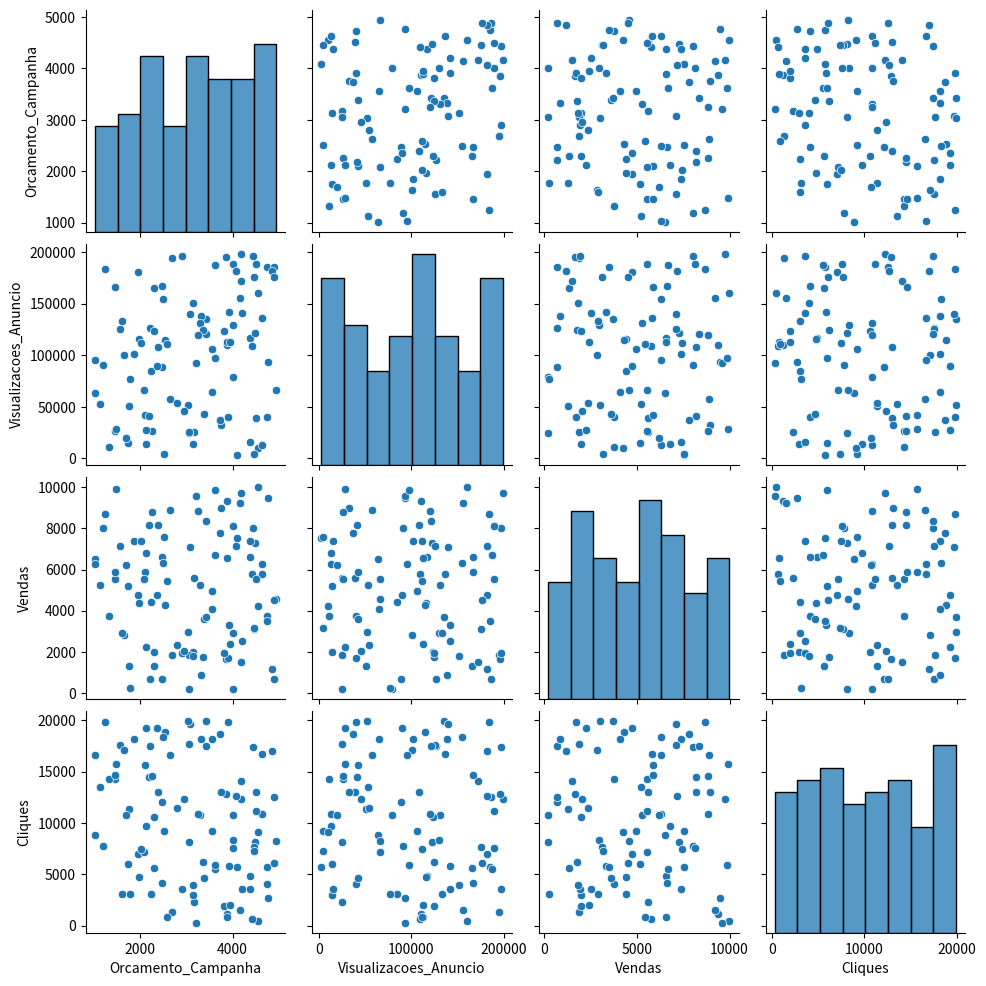
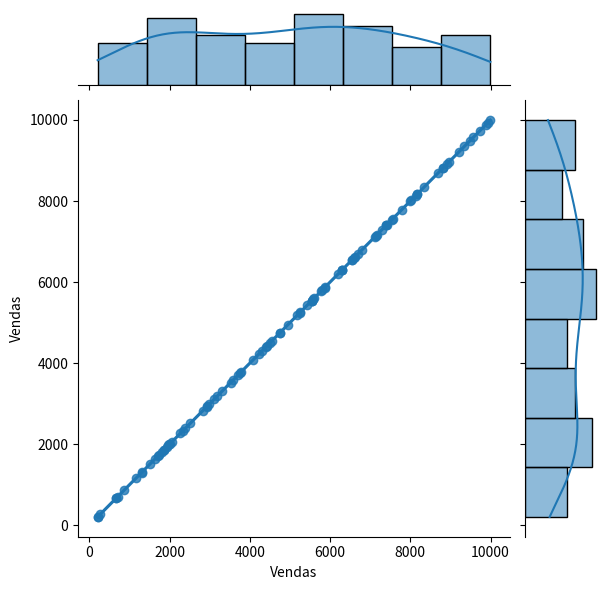
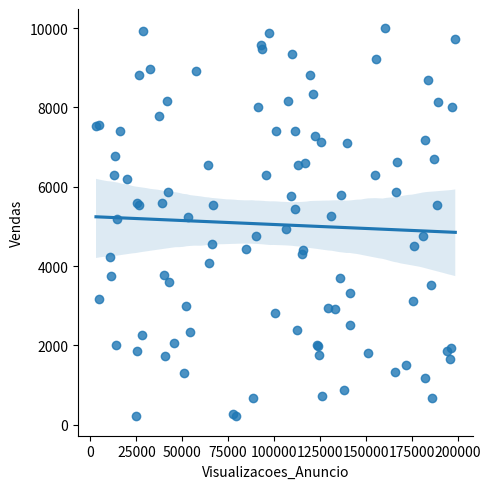

These figures' Python source, in order:
import pandas as pd
import numpy as np
import seaborn as sns
import matplotlib.pyplot as plt

# Criação de um dataset fictício 
np.random.seed(42)

dados = pd.DataFrame({
    "Orcamento_Campanha": np.random.randint(1000, 5000, size=100),
    "Visualizacoes_Anuncio": np.random.randint(2000, 200000, size=100),
    "Vendas": np.random.randint(10, 10000, size=100),
    "Cliques": np.random.randint(100, 20000, size=100)
})

#PairPlot: vizualizar todas as relações
sns.pairplot(dados)
plt.show()
plt.savefig('pairplot7.png')

#joinplot: explora a relação entre duas variaveis especificas
sns.jointplot(x='Vendas', y='Vendas', data=dados, kind="reg")
plt.show()
plt.savefig('joinplot7.png')

#lmplot: Visualizar a linha de regressão
sns.lmplot(x='Visualizacoes_Anuncio', y='Vendas', data=dados)
plt.show()
plt.savefig('lmplot7.png')
